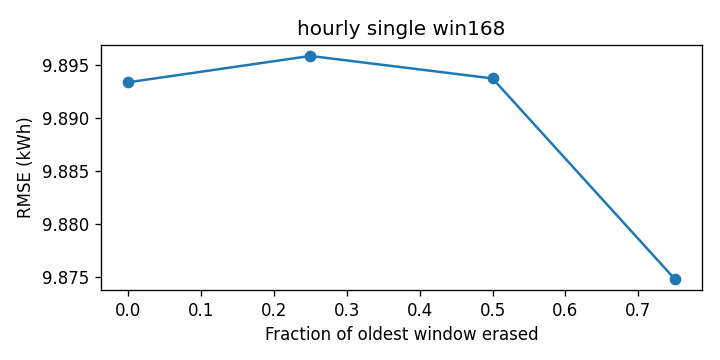

The data file committed next to this chart (first rows):
cutoff, rmse_kwh
0.0, 9.893
0.25, 9.896
0.5, 9.894
0.75, 9.875
